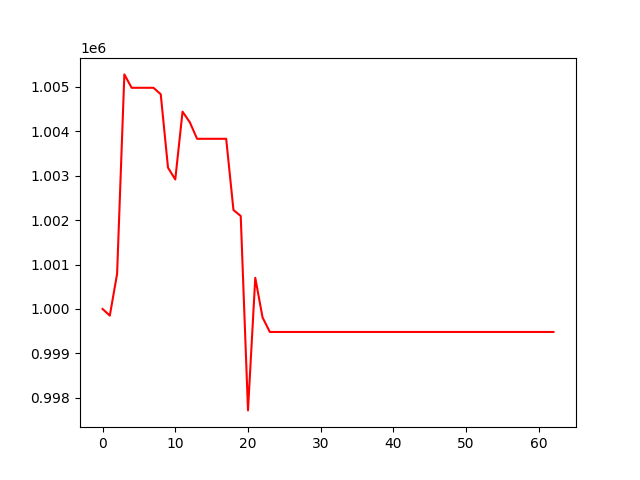

Source data for this figure (header and first rows):
, 0
0, 1000000
1, 999850
2, 1000790
3, 1005281
4, 1004980
5, 1004980
6, 1004980
7, 1004980
8, 1004835
9, 1003182
10, 1002915
11, 1004443
12, 1004203
13, 1003831
14, 1003831
15, 1003831
16, 1003831
17, 1003831
18, 1002228
19, 1002093
20, 997716
21, 1000702
22, 999809
23, 999482
24, 999482
25, 999482
26, 999482
27, 999482
28, 999482
29, 999482
30, 999482
31, 999482
32, 999482
33, 999482
34, 999482
35, 999482
36, 999482
37, 999482
38, 999482
39, 999482
40, 999482
41, 999482
42, 999482
43, 999482
44, 999482
45, 999482
46, 999482
47, 999482
48, 999482
49, 999482
50, 999482
51, 999482
52, 999482
53, 999482
54, 999482
55, 999482
56, 999482
57, 999482
58, 999482
59, 999482
... 3 more rows
